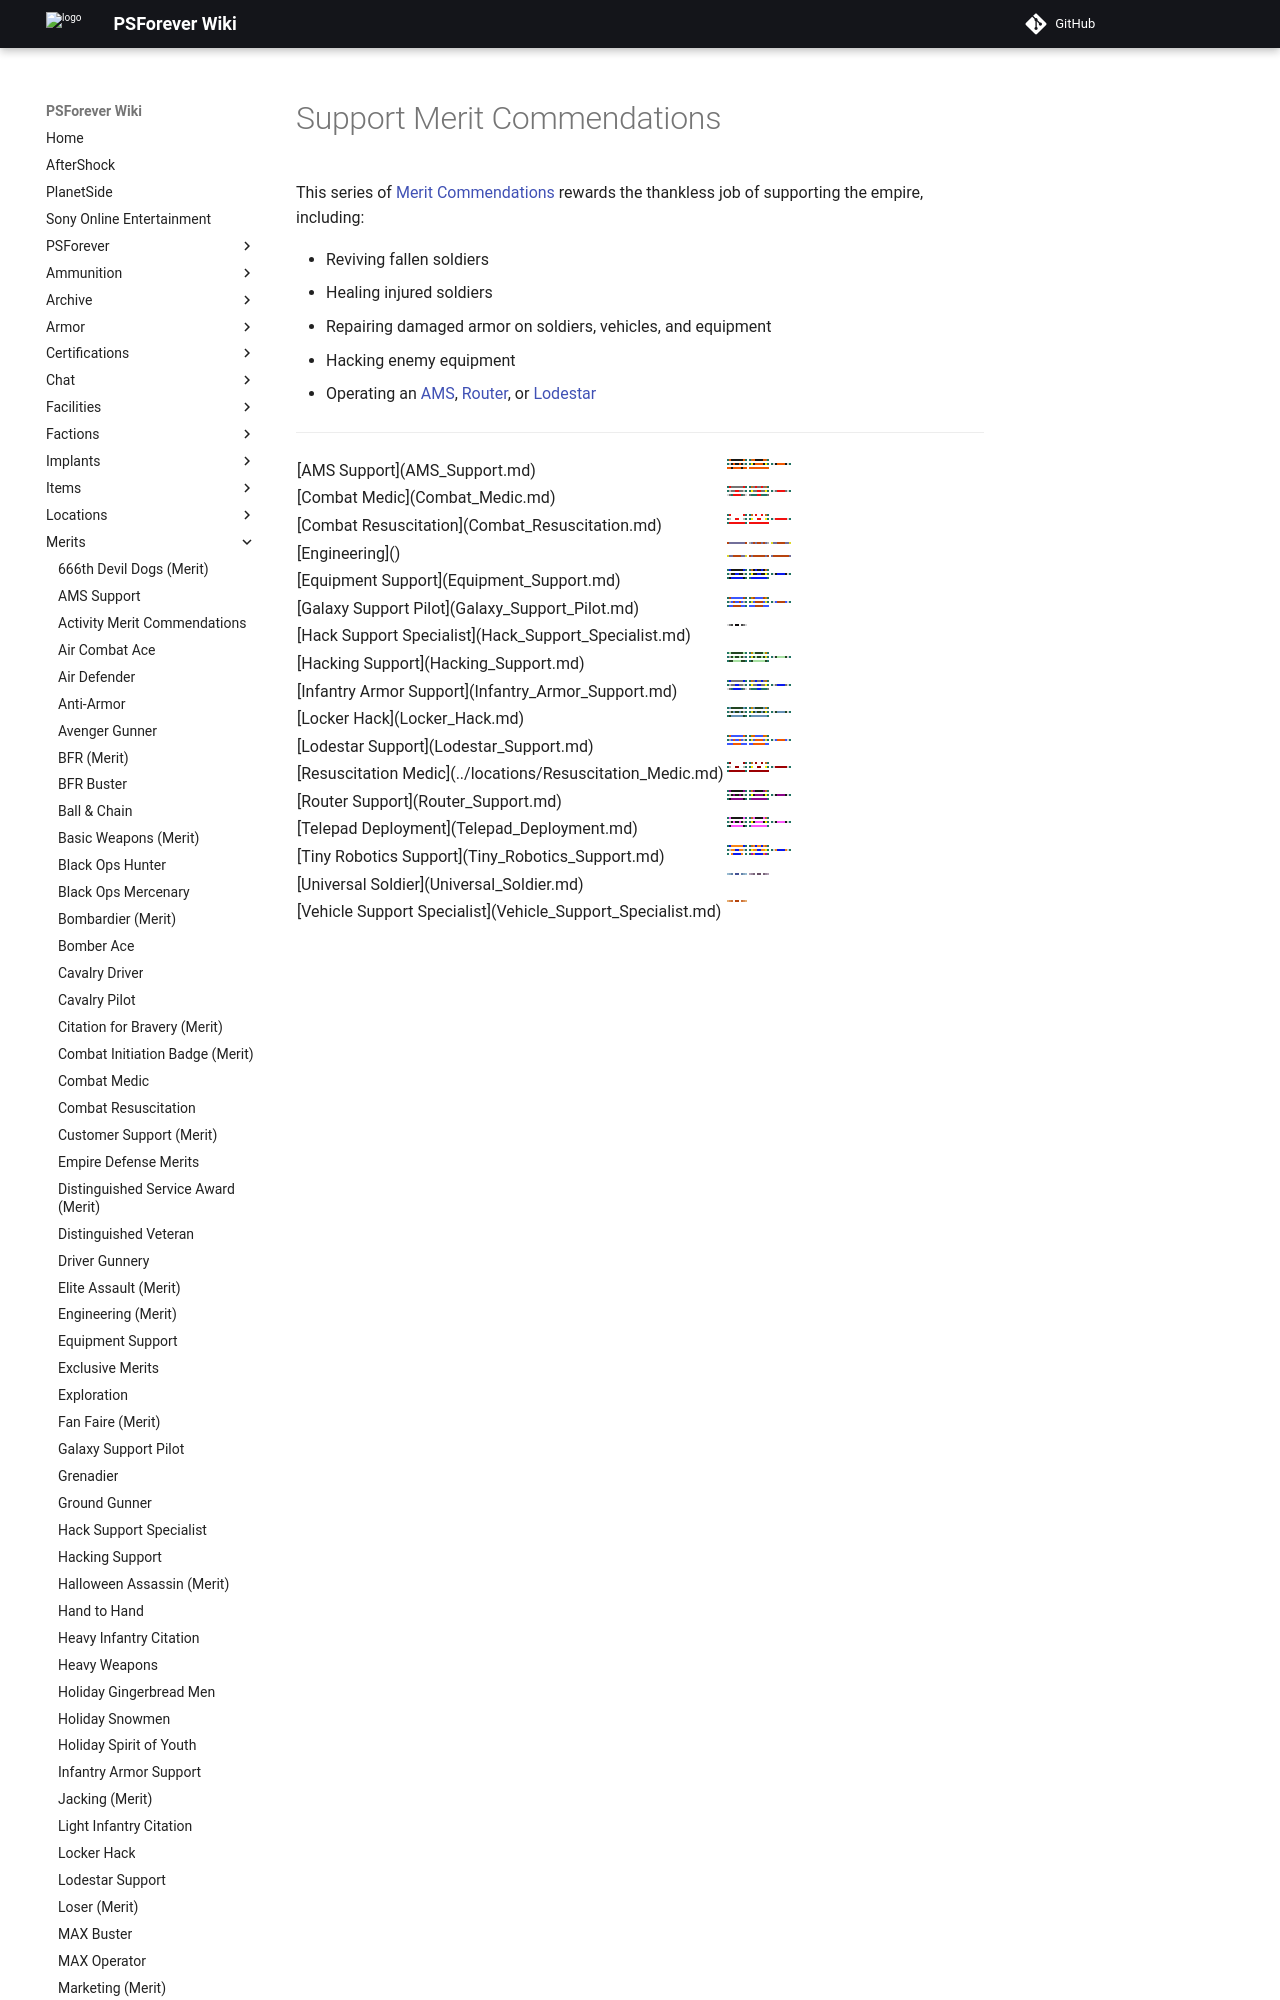

repository: psforever/wiki · page: merits/Support_Merit_Commendations/index.html · generator: mkdocs

# Support Merit Commendations

This series of [Merit Commendations](index.md) rewards the
thankless job of supporting the empire, including:

- Reviving fallen soldiers
- Healing injured soldiers
- Repairing damaged armor on soldiers, vehicles, and equipment
- Hacking enemy equipment
- Operating an [AMS](../vehicles/Advanced_Mobile_Station.md),
  [Router](../vehicles/Router.md), or [Lodestar](../vehicles/Lodestar.md)

<hr>
<table class="gc">
<tr>
<td>

[AMS Support](AMS_Support.md)

</td>
<td class="mitd">
<table class="qfive">
<tr>
<td>
<table class="mir">
<tr>
<td bgcolor="#217464">
</td>
<td bgcolor="#F15800">
</td>
<td bgcolor="#171814">
</td>
<td bgcolor="#171814">
</td>
<td bgcolor="#171814">
</td>
<td bgcolor="#171814">
</td>
<td bgcolor="#171814">
</td>
<td bgcolor="#171814">
</td>
<td bgcolor="#F15800">
</td>
<td bgcolor="#217464">
</td>
</tr>
</table>
</td>
<td>
<table class="mir">
<tr>
<td bgcolor="#217464">
</td>
<td bgcolor="#C26824">
</td>
<td bgcolor="#F15800">
</td>
<td bgcolor="#171814">
</td>
<td bgcolor="#171814">
</td>
<td bgcolor="#171814">
</td>
<td bgcolor="#171814">
</td>
<td bgcolor="#F15800">
</td>
<td bgcolor="#C26824">
</td>
<td bgcolor="#217464">
</td>
</tr>
</table>
</td>
</tr>
</table>
<table class="gc">
<tr>
<td>
<table class="mir">
<tr>
<td bgcolor="#217464">
</td>
<td bgcolor="#BEBCB1">
</td>
<td bgcolor="#171814">
</td>
<td bgcolor="#F15800">
</td>
<td bgcolor="#171814">
</td>
<td bgcolor="#171814">
</td>
<td bgcolor="#F15800">
</td>
<td bgcolor="#171814">
</td>
<td bgcolor="#BEBCB1">
</td>
<td bgcolor="#217464">
</td>
</tr>
</table>
</td>
<td>
<table class="mir">
<tr>
<td bgcolor="#217464">
</td>
<td bgcolor="#FEEF04">
</td>
<td bgcolor="#171814">
</td>
<td bgcolor="#F15800">
</td>
<td bgcolor="#F15800">
</td>
<td bgcolor="#F15800">
</td>
<td bgcolor="#F15800">
</td>
<td bgcolor="#171814">
</td>
<td bgcolor="#FEEF04">
</td>
<td bgcolor="#217464">
</td>
</tr>
</table>
</td>
<td>
<table class="mir">
<tr>
<td bgcolor="#217464">
</td>
<td bgcolor="#D7D7D8">
</td>
<td bgcolor="#171814">
</td>
<td bgcolor="#F15800">
</td>
<td bgcolor="#F15800">
</td>
<td bgcolor="#F15800">
</td>
<td bgcolor="#F15800">
</td>
<td bgcolor="#171814">
</td>
<td bgcolor="#D7D7D8">
</td>
<td bgcolor="#217464">
</td>
</tr>
</table>
</td>
</tr>
</table>
<table class="qfive">
<tr>
<td>
<table class="mir">
<tr>
<td bgcolor="#F15800">
</td>
<td bgcolor="#F15800">
</td>
<td bgcolor="#171814">
</td>
<td bgcolor="#F15800">
</td>
<td bgcolor="#F15800">
</td>
<td bgcolor="#F15800">
</td>
<td bgcolor="#F15800">
</td>
<td bgcolor="#171814">
</td>
<td bgcolor="#F15800">
</td>
<td bgcolor="#F15800">
</td>
</tr>
</table>
</td>
<td>
<table class="mir">
<tr>
<td bgcolor="#F15800">
</td>
<td bgcolor="#F15800">
</td>
<td bgcolor="#F15800">
</td>
<td bgcolor="#F15800">
</td>
<td bgcolor="#F15800">
</td>
<td bgcolor="#F15800">
</td>
<td bgcolor="#F15800">
</td>
<td bgcolor="#F15800">
</td>
<td bgcolor="#F15800">
</td>
<td bgcolor="#F15800">
</tr>
</table>
</td>
</tr>
</table>
</td>
</tr>
<tr>
<td>

[Combat Medic](Combat_Medic.md)

</td>
<td class="mitd">
<table class="qfive">
<tr>
<td>
<table class="mir">
<tr>
<td bgcolor="#217464">
</td>
<td bgcolor="#F2100F">
</td>
<td bgcolor="#757473">
</td>
<td bgcolor="#757473">
</td>
<td bgcolor="#757473">
</td>
<td bgcolor="#757473">
</td>
<td bgcolor="#757473">
</td>
<td bgcolor="#757473">
</td>
<td bgcolor="#F2100F">
</td>
<td bgcolor="#217464">
</td>
</tr>
</table>
</td>
<td>
<table class="mir">
<tr>
<td bgcolor="#217464">
</td>
<td bgcolor="#C26824">
</td>
<td bgcolor="#757473">
</td>
<td bgcolor="#F2100F">
</td>
<td bgcolor="#757473">
</td>
<td bgcolor="#757473">
</td>
<td bgcolor="#F2100F">
</td>
<td bgcolor="#757473">
</td>
<td bgcolor="#C26824">
</td>
<td bgcolor="#217464">
</td>
</tr>
</table>
</td>
</tr>
</table>
<table class="gc">
<tr>
<td>
<table class="mir">
<tr>
<td bgcolor="#217464">
</td>
<td bgcolor="#BEBCB1">
</td>
<td bgcolor="#757473">
</td>
<td bgcolor="#757473">
</td>
<td bgcolor="#F2100F">
</td>
<td bgcolor="#F2100F">
</td>
<td bgcolor="#757473">
</td>
<td bgcolor="#757473">
</td>
<td bgcolor="#BEBCB1">
</td>
<td bgcolor="#217464">
</td>
</tr>
</table>
</td>
<td>
<table  class="mir">
<tr>
<td bgcolor="#217464">
</td>
<td bgcolor="#FEEF04">
</td>
<td bgcolor="#757473">
</td>
<td bgcolor="#757473">
</td>
<td bgcolor="#F2100F">
</td>
<td bgcolor="#F2100F">
</td>
<td bgcolor="#757473">
</td>
<td bgcolor="#757473">
</td>
<td bgcolor="#FEEF04">
</td>
<td bgcolor="#217464">
</td>
</tr>
</table>
</td>
<td>
<table  class="mir">
<tr>
<td bgcolor="#217464">
</td>
<td bgcolor="#D7D7D8">
</td>
<td bgcolor="#757473">
</td>
<td bgcolor="#F2100F">
</td>
<td bgcolor="#F2100F">
</td>
<td bgcolor="#F2100F">
</td>
<td bgcolor="#F2100F">
</td>
<td bgcolor="#757473">
</td>
<td bgcolor="#D7D7D8">
</td>
<td bgcolor="#217464">
</td>
</tr>
</table>
</td>
</tr>
</table>
<table class="qfive">
<tr>
<td>
<table class="mir">
<tr>
<td bgcolor="#D7D7D8">
</td>
<td bgcolor="#757473">
</td>
<td bgcolor="#217464">
</td>
<td bgcolor="#F2100F">
</td>
<td bgcolor="#F2100F">
</td>
<td bgcolor="#F2100F">
</td>
<td bgcolor="#F2100F">
</td>
<td bgcolor="#217464">
</td>
<td bgcolor="#757473">
</td>
<td bgcolor="#D7D7D8">
</td>
</tr>
</table>
</td>
<td>
<table  class="mir">
<tr>
<td bgcolor="#757473">
</td>
<td bgcolor="#217464">
</td>
<td bgcolor="#217464">
</td>
<td bgcolor="#217464">
</td>
<td bgcolor="#F2100F">
</td>
<td bgcolor="#F2100F">
</td>
<td bgcolor="#217464">
</td>
<td bgcolor="#217464">
</td>
<td bgcolor="#217464">
</td>
<td bgcolor="#757473">
</tr>
</table>
</td>
</tr>
</table>
</td>
</tr>
<tr>
<td>

[Combat Resuscitation](Combat_Resuscitation.md)

</td>
<td class="mitd">
<table class="qfive">
<tr>
<td>
<table class="mir">
<tr>
<td bgcolor="#217464">
</td>
<td bgcolor="#F2100F">
</td>
<td bgcolor="#FEFEFE">
</td>
<td bgcolor="#FEFEFE">
</td>
<td bgcolor="#FEFEFE">
</td>
<td bgcolor="#FEFEFE">
</td>
<td bgcolor="#FEFEFE">
</td>
<td bgcolor="#FEFEFE">
</td>
<td bgcolor="#F2100F">
</td>
<td bgcolor="#217464">
</td>
</tr>
</table>
</td>
<td>
<table  class="mir">
<tr>
<td bgcolor="#217464">
</td>
<td bgcolor="#C26824">
</td>
<td bgcolor="#FEFEFE">
</td>
<td bgcolor="#F2100F">
</td>
<td bgcolor="#FEFEFE">
</td>
<td bgcolor="#FEFEFE">
</td>
<td bgcolor="#F2100F">
</td>
<td bgcolor="#FEFEFE">
</td>
<td bgcolor="#C26824">
</td>
<td bgcolor="#217464">
</td>
</tr>
</table>
</td>
</tr>
</table>
<table class="gc">
<tr>
<td>
<table class="mir">
<tr>
<td bgcolor="#217464">
</td>
<td bgcolor="#BEBCB1">
</td>
<td bgcolor="#FEFEFE">
</td>
<td bgcolor="#FEFEFE">
</td>
<td bgcolor="#F2100F">
</td>
<td bgcolor="#F2100F">
</td>
<td bgcolor="#FEFEFE">
</td>
<td bgcolor="#FEFEFE">
</td>
<td bgcolor="#BEBCB1">
</td>
<td bgcolor="#217464">
</td>
</tr>
</table>
</td>
<td>
<table  class="mir">
<tr>
<td bgcolor="#217464">
</td>
<td bgcolor="#FEEF04">
</td>
<td bgcolor="#FEFEFE">
</td>
<td bgcolor="#FEFEFE">
</td>
<td bgcolor="#F2100F">
</td>
<td bgcolor="#F2100F">
</td>
<td bgcolor="#FEFEFE">
</td>
<td bgcolor="#FEFEFE">
</td>
<td bgcolor="#FEEF04">
</td>
<td bgcolor="#217464">
</td>
</tr>
</table>
</td>
<td>
<table  class="mir">
<tr>
<td bgcolor="#217464">
</td>
<td bgcolor="#D7D7D8">
</td>
<td bgcolor="#F2100F">
</td>
<td bgcolor="#F2100F">
</td>
<td bgcolor="#F2100F">
</td>
<td bgcolor="#F2100F">
</td>
<td bgcolor="#F2100F">
</td>
<td bgcolor="#F2100F">
</td>
<td bgcolor="#D7D7D8">
</td>
<td bgcolor="#217464">
</td>
</tr>
</table>
</td>
</tr>
</table>
<table class="qfive">
<tr>
<td>
<table class="mir">
<tr>
<td bgcolor="#217464">
</td>
<td bgcolor="#F2100F">
</td>
<td bgcolor="#F2100F">
</td>
<td bgcolor="#F2100F">
</td>
<td bgcolor="#F2100F">
</td>
<td bgcolor="#F2100F">
</td>
<td bgcolor="#F2100F">
</td>
<td bgcolor="#F2100F">
</td>
<td bgcolor="#F2100F">
</td>
<td bgcolor="#217464">
</td>
</tr>
</table>
</td>
<td>
<table  class="mir">
<tr>
<td bgcolor="#F2100F">
</td>
<td bgcolor="#F2100F">
</td>
<td bgcolor="#F2100F">
</td>
<td bgcolor="#F2100F">
</td>
<td bgcolor="#F2100F">
</td>
<td bgcolor="#F2100F">
</td>
<td bgcolor="#F2100F">
</td>
<td bgcolor="#F2100F">
</td>
<td bgcolor="#F2100F">
</td>
<td bgcolor="#F2100F">
</tr>
</table>
</td>
</tr>
</table>
</td>
</tr>
<tr>
<td rowspan="2">

[Engineering](<Engineering_(Merit).md>)

</td>
<td class="mit">
<table  class="gc">
<tr>
<td>
<table class="mir">
<tr>
<td bgcolor="#B7440E">
</td>
<td bgcolor="#726F9A">
</td>
<td bgcolor="#726F9A">
</td>
<td bgcolor="#726F9A">
</td>
<td bgcolor="#726F9A">
</td>
<td bgcolor="#726F9A">
</td>
<td bgcolor="#726F9A">
</td>
<td bgcolor="#726F9A">
</td>
<td bgcolor="#726F9A">
</td>
<td bgcolor="#B7440E">
</td>
</tr>
</table>
</td>
<td>
<table class="mir">
<tr>
<td bgcolor="#AAAAAA">
</td>
<td bgcolor="#726F9A">
</td>
<td bgcolor="#B7440E">
</td>
<td bgcolor="#726F9A">
</td>
<td bgcolor="#B7440E">
</td>
<td bgcolor="#B7440E">
</td>
<td bgcolor="#726F9A">
</td>
<td bgcolor="#B7440E">
</td>
<td bgcolor="#726F9A">
</td>
<td bgcolor="#AAAAAA">
</td>
</tr>
</table>
</td>
<td>
<table class="mir">
<tr>
<td bgcolor="#DFD928">
</td>
<td bgcolor="#726F9A">
</td>
<td bgcolor="#726F9A">
</td>
<td bgcolor="#B7440E">
</td>
<td bgcolor="#B7440E">
</td>
<td bgcolor="#B7440E">
</td>
<td bgcolor="#B7440E">
</td>
<td bgcolor="#726F9A">
</td>
<td bgcolor="#726F9A">
</td>
<td bgcolor="#DFD928">
</td>
</tr>
</table>
</td>
</tr>
</table>
</td>
</tr>
<td class="mib">
<table  class="gc">
<tr>
<td>
<table class="mir">
<tr>
<td bgcolor="#DFD928">
</td>
<td bgcolor="#726F9A">
</td>
<td bgcolor="#726F9A">
</td>
<td bgcolor="#B7440E">
</td>
<td bgcolor="#B7440E">
</td>
<td bgcolor="#B7440E">
</td>
<td bgcolor="#B7440E">
</td>
<td bgcolor="#726F9A">
</td>
<td bgcolor="#726F9A">
</td>
<td bgcolor="#DFD928">
</td>
</tr>
</table>
</td>
<td>
<table class="mir">
<tr>
<td bgcolor="#B7440E">
</td>
<td bgcolor="#726F9A">
</td>
<td bgcolor="#B7440E">
</td>
<td bgcolor="#B7440E">
</td>
<td bgcolor="#B7440E">
</td>
<td bgcolor="#B7440E">
</td>
<td bgcolor="#B7440E">
</td>
<td bgcolor="#B7440E">
</td>
<td bgcolor="#726F9A">
</td>
<td bgcolor="#B7440E">
</td>
</tr>
</table>
</td>
<td>
<table class="mir">
<tr>
<td bgcolor="#726F9A">
</td>
<td bgcolor="#B7440E">
</td>
<td bgcolor="#B7440E">
</td>
<td bgcolor="#B7440E">
</td>
<td bgcolor="#B7440E">
</td>
<td bgcolor="#B7440E">
</td>
<td bgcolor="#B7440E">
</td>
<td bgcolor="#B7440E">
</td>
<td bgcolor="#B7440E">
</td>
<td bgcolor="#726F9A">
</td>
</tr>
</table>
</td>
</tr>
</table>
</td>
<tr>
<td>

[Equipment Support](Equipment_Support.md)

</td>
<td class="mitd">
<table class="qfive">
<tr>
<td>
<table class="mir">
<tr>
<td bgcolor="#217464">
</td>
<td bgcolor="#0918F0">
</td>
<td bgcolor="#171814">
</td>
<td bgcolor="#171814">
</td>
<td bgcolor="#171814">
</td>
<td bgcolor="#171814">
</td>
<td bgcolor="#171814">
</td>
<td bgcolor="#171814">
</td>
<td bgcolor="#0918F0">
</td>
<td bgcolor="#217464">
</td>
</tr>
</table>
</td>
<td>
<table  class="mir">
<tr>
<td bgcolor="#217464">
</td>
<td bgcolor="#C26824">
</td>
<td bgcolor="#171814">
</td>
<td bgcolor="#0918F0">
</td>
<td bgcolor="#171814">
</td>
<td bgcolor="#171814">
</td>
<td bgcolor="#0918F0">
</td>
<td bgcolor="#171814">
</td>
<td bgcolor="#C26824">
</td>
<td bgcolor="#217464">
</td>
</tr>
</table>
</td>
</tr>
</table>
<table class="gc">
<tr>
<td>
<table class="mir">
<tr>
<td bgcolor="#217464">
</td>
<td bgcolor="#BEBCB1">
</td>
<td bgcolor="#171814">
</td>
<td bgcolor="#171814">
</td>
<td bgcolor="#0918F0">
</td>
<td bgcolor="#0918F0">
</td>
<td bgcolor="#171814">
</td>
<td bgcolor="#171814">
</td>
<td bgcolor="#BEBCB1">
</td>
<td bgcolor="#217464">
</td>
</tr>
</table>
</td>
<td>
<table  class="mir">
<tr>
<td bgcolor="#217464">
</td>
<td bgcolor="#FEEF04">
</td>
<td bgcolor="#171814">
</td>
<td bgcolor="#171814">
</td>
<td bgcolor="#0918F0">
</td>
<td bgcolor="#0918F0">
</td>
<td bgcolor="#171814">
</td>
<td bgcolor="#171814">
</td>
<td bgcolor="#FEEF04">
</td>
<td bgcolor="#217464">
</td>
</tr>
</table>
</td>
<td>
<table  class="mir">
<tr>
<td bgcolor="#217464">
</td>
<td bgcolor="#D7D7D8">
</td>
<td bgcolor="#171814">
</td>
<td bgcolor="#0918F0">
</td>
<td bgcolor="#0918F0">
</td>
<td bgcolor="#0918F0">
</td>
<td bgcolor="#0918F0">
</td>
<td bgcolor="#171814">
</td>
<td bgcolor="#D7D7D8">
</td>
<td bgcolor="#217464">
</td>
</tr>
</table>
</td>
</tr>
</table>
<table class="qfive">
<tr>
<td>
<table class="mir">
<tr>
<td bgcolor="#217464">
</td>
<td bgcolor="#171814">
</td>
<td bgcolor="#0918F0">
</td>
<td bgcolor="#0918F0">
</td>
<td bgcolor="#0918F0">
</td>
<td bgcolor="#0918F0">
</td>
<td bgcolor="#0918F0">
</td>
<td bgcolor="#0918F0">
</td>
<td bgcolor="#171814">
</td>
<td bgcolor="#217464">
</td>
</tr>
</table>
</td>
<td>
<table  class="mir">
<tr>
<td bgcolor="#217464">
</td>
<td bgcolor="#0918F0">
</td>
<td bgcolor="#0918F0">
</td>
<td bgcolor="#0918F0">
</td>
<td bgcolor="#0918F0">
</td>
<td bgcolor="#0918F0">
</td>
<td bgcolor="#0918F0">
</td>
<td bgcolor="#0918F0">
</td>
<td bgcolor="#0918F0">
</td>
<td bgcolor="#217464">
</tr>
</table>
</td>
</tr>
</table>
</td>
</tr>
<tr>
<td>

[Galaxy Support Pilot](Galaxy_Support_Pilot.md)

</td>
<td class="mitd">
<table class="qfive">
<tr>
<td>
<table class="mir">
<tr>
<td bgcolor="#217464">
</td>
<td bgcolor="#B6450E">
</td>
<td bgcolor="#3B57FE">
</td>
<td bgcolor="#3B57FE">
</td>
<td bgcolor="#3B57FE">
</td>
<td bgcolor="#3B57FE">
</td>
<td bgcolor="#3B57FE">
</td>
<td bgcolor="#3B57FE">
</td>
<td bgcolor="#B6450E">
</td>
<td bgcolor="#217464">
</td>
</tr>
</table>
</td>
<td>
<table  class="mir">
<tr>
<td bgcolor="#217464">
</td>
<td bgcolor="#C58200">
</td>
<td bgcolor="#B6450E">
</td>
<td bgcolor="#3B57FE">
</td>
<td bgcolor="#3B57FE">
</td>
<td bgcolor="#3B57FE">
</td>
<td bgcolor="#3B57FE">
</td>
<td bgcolor="#B6450E">
</td>
<td bgcolor="#C58200">
</td>
<td bgcolor="#217464">
</td>
</tr>
</table>
</td>
</tr>
</table>
<table class="gc">
<tr>
<td>
<table class="mir">
<tr>
<td bgcolor="#217464">
</td>
<td bgcolor="#AAAAAA">
</td>
<td bgcolor="#3B57FE">
</td>
<td bgcolor="#B6450E">
</td>
<td bgcolor="#3B57FE">
</td>
<td bgcolor="#3B57FE">
</td>
<td bgcolor="#B6450E">
</td>
<td bgcolor="#3B57FE">
</td>
<td bgcolor="#AAAAAA">
</td>
<td bgcolor="#217464">
</td>
</tr>
</table>
</td>
<td>
<table  class="mir">
<tr>
<td bgcolor="#217464">
</td>
<td bgcolor="#DFD928">
</td>
<td bgcolor="#3B57FE">
</td>
<td bgcolor="#B6450E">
</td>
<td bgcolor="#B6450E">
</td>
<td bgcolor="#B6450E">
</td>
<td bgcolor="#B6450E">
</td>
<td bgcolor="#3B57FE">
</td>
<td bgcolor="#DFD928">
</td>
<td bgcolor="#217464">
</td>
</tr>
</table>
</td>
<td>
<table  class="mir">
<tr>
<td bgcolor="#217464">
</td>
<td bgcolor="#D8D5DC">
</td>
<td bgcolor="#3B57FE">
</td>
<td bgcolor="#B6450E">
</td>
<td bgcolor="#B6450E">
</td>
<td bgcolor="#B6450E">
</td>
<td bgcolor="#B6450E">
</td>
<td bgcolor="#3B57FE">
</td>
<td bgcolor="#D8D5DC">
</td>
<td bgcolor="#217464">
</td>
</tr>
</table>
</td>
</tr>
</table>
<table class="qfive">
<tr>
<td>
<table class="mir">
<tr>
<td bgcolor="#217464">
</td>
<td bgcolor="#3B57FE">
</td>
<td bgcolor="#3B57FE">
</td>
<td bgcolor="#B6450E">
</td>
<td bgcolor="#B6450E">
</td>
<td bgcolor="#B6450E">
</td>
<td bgcolor="#B6450E">
</td>
<td bgcolor="#3B57FE">
</td>
<td bgcolor="#3B57FE">
</td>
<td bgcolor="#217464">
</td>
</tr>
</table>
</td>
<td>
<table  class="mir">
<tr>
<td bgcolor="#3B57FE">
</td>
<td bgcolor="#3B57FE">
</td>
<td bgcolor="#3B57FE">
</td>
<td bgcolor="#B6450E">
</td>
<td bgcolor="#B6450E">
</td>
<td bgcolor="#B6450E">
</td>
<td bgcolor="#B6450E">
</td>
<td bgcolor="#3B57FE">
</td>
<td bgcolor="#3B57FE">
</td>
<td bgcolor="#3B57FE">
</tr>
</table>
</td>
</tr>
</table>
</td>
</tr>
<tr>
<td>

[Hack Support Specialist](Hack_Support_Specialist.md)

</td>
<td class="mitd">
<table  class="gc">
<tr>
<td>
<table class="qone">
<tr>
<td bgcolor="#d7d7d8">
</td>
<td bgcolor="#7d7d7e">
</td>
<td bgcolor="#474747">
</td>
<td bgcolor="#fefefe">
</td>
<td bgcolor="#0d090a">
</td>
<td bgcolor="#0d090a">
</td>
<td bgcolor="#fefefe">
</td>
<td bgcolor="#474747">
</td>
<td bgcolor="#7d7d7e">
</td>
<td bgcolor="#d7d7d8">
</td>
</tr>
</table>
</td>
</tr>
</table>
</tr>
<tr>
<td>

[Hacking Support](Hacking_Support.md)

</td>
<td class="mitd">
<table class="qfive">
<tr>
<td>
<table class="mir">
<tr>
<td bgcolor="#217464">
</td>
<td bgcolor="#A7E1A2">
</td>
<td bgcolor="#224521">
</td>
<td bgcolor="#224521">
</td>
<td bgcolor="#224521">
</td>
<td bgcolor="#224521">
</td>
<td bgcolor="#224521">
</td>
<td bgcolor="#224521">
</td>
<td bgcolor="#A7E1A2">
</td>
<td bgcolor="#217464">
</td>
</tr>
</table>
</td>
<td>
<table  class="mir">
<tr>
<td bgcolor="#217464">
</td>
<td bgcolor="#C58200">
</td>
<td bgcolor="#A7E1A2">
</td>
<td bgcolor="#224521">
</td>
<td bgcolor="#224521">
</td>
<td bgcolor="#224521">
</td>
<td bgcolor="#224521">
</td>
<td bgcolor="#A7E1A2">
</td>
<td bgcolor="#C58200">
</td>
<td bgcolor="#217464">
</td>
</tr>
</table>
</td>
</tr>
</table>
<table class="gc">
<tr>
<td>
<table class="mir">
<tr>
<td bgcolor="#217464">
</td>
<td bgcolor="#AAAAAA">
</td>
<td bgcolor="#224521">
</td>
<td bgcolor="#A7E1A2">
</td>
<td bgcolor="#224521">
</td>
<td bgcolor="#224521">
</td>
<td bgcolor="#A7E1A2">
</td>
<td bgcolor="#224521">
</td>
<td bgcolor="#AAAAAA">
</td>
<td bgcolor="#217464">
</td>
</tr>
</table>
</td>
<td>
<table  class="mir">
<tr>
<td bgcolor="#217464">
</td>
<td bgcolor="#DFD928">
</td>
<td bgcolor="#224521">
</td>
<td bgcolor="#A7E1A2">
</td>
<td bgcolor="#224521">
</td>
<td bgcolor="#224521">
</td>
<td bgcolor="#A7E1A2">
</td>
<td bgcolor="#224521">
</td>
<td bgcolor="#DFD928">
</td>
<td bgcolor="#217464">
</td>
</tr>
</table>
</td>
<td>
<table  class="mir">
<tr>
<td bgcolor="#217464">
</td>
<td bgcolor="#D8D5DC">
</td>
<td bgcolor="#224521">
</td>
<td bgcolor="#A7E1A2">
</td>
<td bgcolor="#A7E1A2">
</td>
<td bgcolor="#A7E1A2">
</td>
<td bgcolor="#A7E1A2">
</td>
<td bgcolor="#224521">
</td>
<td bgcolor="#D8D5DC">
</td>
<td bgcolor="#217464">
</td>
</tr>
</table>
</td>
</tr>
</table>
<table class="qfive">
<tr>
<td>
<table class="mir">
<tr>
<td bgcolor="#217464">
</td>
<td bgcolor="#224521">
</td>
<td bgcolor="#224521">
</td>
<td bgcolor="#A7E1A2">
</td>
<td bgcolor="#A7E1A2">
</td>
<td bgcolor="#A7E1A2">
</td>
<td bgcolor="#A7E1A2">
</td>
<td bgcolor="#224521">
</td>
<td bgcolor="#224521">
</td>
<td bgcolor="#217464">
</td>
</tr>
</table>
</td>
<td>
<table  class="mir">
<tr>
<td bgcolor="#217464">
</td>
<td bgcolor="#224521">
</td>
<td bgcolor="#A7E1A2">
</td>
<td bgcolor="#A7E1A2">
</td>
<td bgcolor="#A7E1A2">
</td>
<td bgcolor="#A7E1A2">
</td>
<td bgcolor="#A7E1A2">
</td>
<td bgcolor="#A7E1A2">
</td>
<td bgcolor="#224521">
</td>
<td bgcolor="#217464">
</tr>
</table>
</td>
</tr>
</table>
</td>
</tr>
<tr>
<td>

[Infantry Armor Support](Infantry_Armor_Support.md)

</td>
<td class="mitd">
<table class="qfive">
<tr>
<td>
<table class="mir">
<tr>
<td bgcolor="#217464">
</td>
<td bgcolor="#0918F0">
</td>
<td bgcolor="#757473">
</td>
<td bgcolor="#757473">
</td>
<td bgcolor="#757473">
</td>
<td bgcolor="#757473">
</td>
<td bgcolor="#757473">
</td>
<td bgcolor="#757473">
</td>
<td bgcolor="#0918F0">
</td>
<td bgcolor="#217464">
</td>
</tr>
</table>
</td>
<td>
<table  class="mir">
<tr>
<td bgcolor="#217464">
</td>
<td bgcolor="#C26824">
</td>
<td bgcolor="#757473">
</td>
<td bgcolor="#0918F0">
</td>
<td bgcolor="#757473">
</td>
<td bgcolor="#757473">
</td>
<td bgcolor="#0918F0">
</td>
<td bgcolor="#757473">
</td>
<td bgcolor="#C26824">
</td>
<td bgcolor="#217464">
</td>
</tr>
</table>
</td>
</tr>
</table>
<table class="gc">
<tr>
<td>
<table class="mir">
<tr>
<td bgcolor="#217464">
</td>
<td bgcolor="#BEBCB1">
</td>
<td bgcolor="#757473">
</td>
<td bgcolor="#757473">
</td>
<td bgcolor="#0918F0">
</td>
<td bgcolor="#0918F0">
</td>
<td bgcolor="#757473">
</td>
<td bgcolor="#757473">
</td>
<td bgcolor="#BEBCB1">
</td>
<td bgcolor="#217464">
</td>
</tr>
</table>
</td>
<td>
<table  class="mir">
<tr>
<td bgcolor="#217464">
</td>
<td bgcolor="#FEEF04">
</td>
<td bgcolor="#757473">
</td>
<td bgcolor="#757473">
</td>
<td bgcolor="#0918F0">
</td>
<td bgcolor="#0918F0">
</td>
<td bgcolor="#757473">
</td>
<td bgcolor="#757473">
</td>
<td bgcolor="#FEEF04">
</td>
<td bgcolor="#217464">
</td>
</tr>
</table>
</td>
<td>
<table  class="mir">
<tr>
<td bgcolor="#217464">
</td>
<td bgcolor="#D7D7D8">
</td>
<td bgcolor="#757473">
</td>
<td bgcolor="#0918F0">
</td>
<td bgcolor="#0918F0">
</td>
<td bgcolor="#0918F0">
</td>
<td bgcolor="#0918F0">
</td>
<td bgcolor="#757473">
</td>
<td bgcolor="#D7D7D8">
</td>
<td bgcolor="#217464">
</td>
</tr>
</table>
</td>
</tr>
</table>
<table class="qfive">
<tr>
<td>
<table class="mir">
<tr>
<td bgcolor="#D7D7D8">
</td>
<td bgcolor="#757473">
</td>
<td bgcolor="#217464">
</td>
<td bgcolor="#0918F0">
</td>
<td bgcolor="#0918F0">
</td>
<td bgcolor="#0918F0">
</td>
<td bgcolor="#0918F0">
</td>
<td bgcolor="#217464">
</td>
<td bgcolor="#757473">
</td>
<td bgcolor="#D7D7D8">
</td>
</tr>
</table>
</td>
<td>
<table  class="mir">
<tr>
<td bgcolor="#757473">
</td>
<td bgcolor="#217464">
</td>
<td bgcolor="#217464">
</td>
<td bgcolor="#217464">
</td>
<td bgcolor="#0918F0">
</td>
<td bgcolor="#0918F0">
</td>
<td bgcolor="#217464">
</td>
<td bgcolor="#217464">
</td>
<td bgcolor="#217464">
</td>
<td bgcolor="#757473">
</tr>
</table>
</td>
</tr>
</table>
</td>
</tr>
<tr>
<td>

[Locker Hack](Locker_Hack.md)
